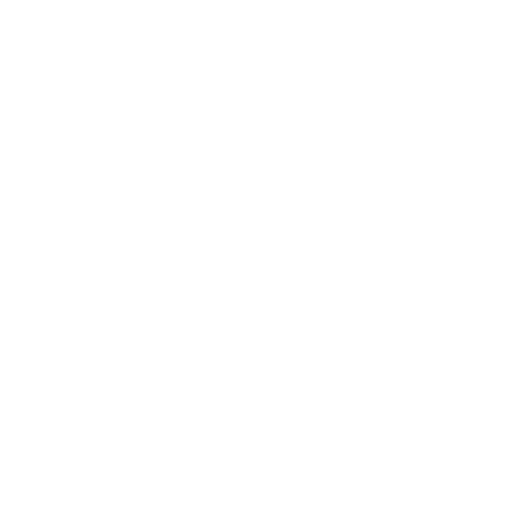
t = 0.00 s
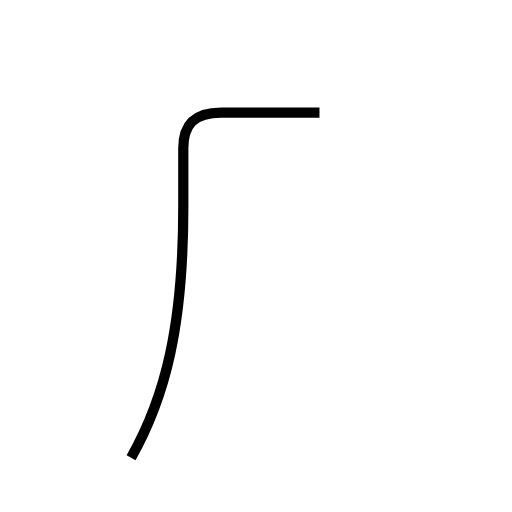
t = 1.40 s
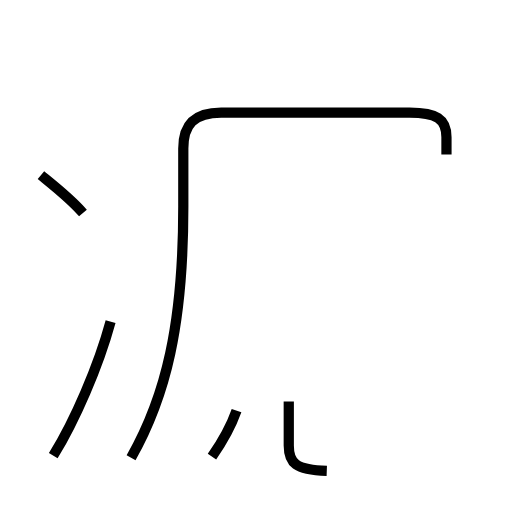
t = 2.89 s
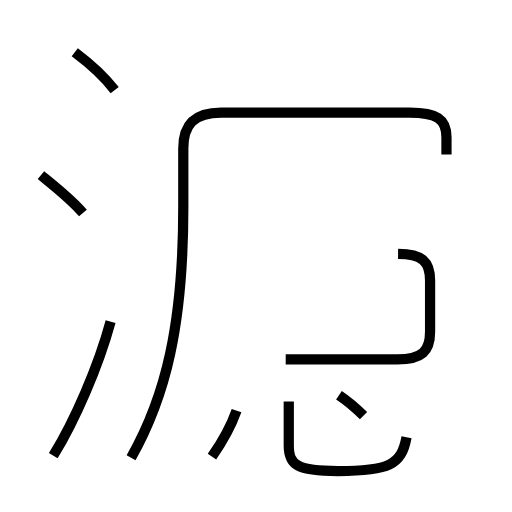
t = 4.20 s
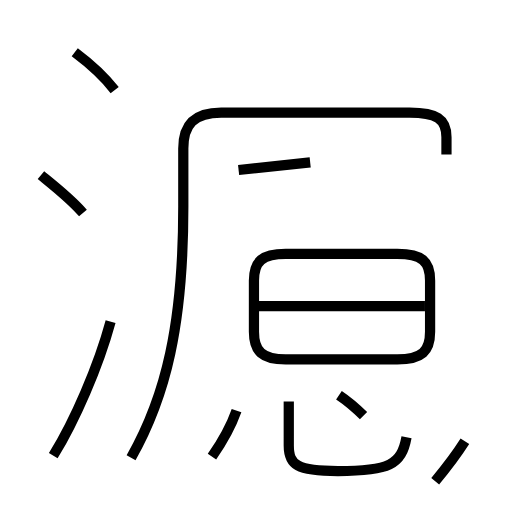
t = 5.81 s
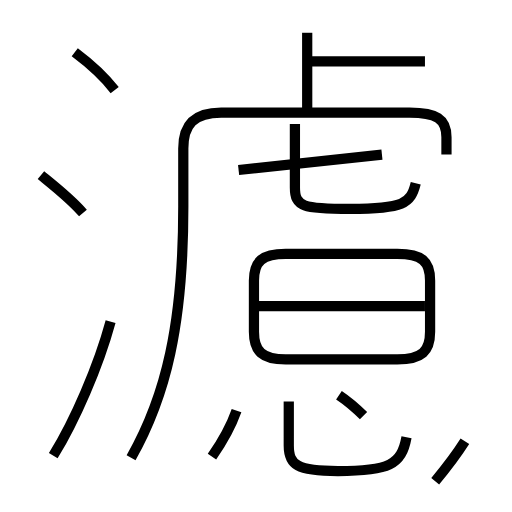
t = 7.21 s

The animated SVG that drew these frames (rendered in a browser with its animation timeline set to each time). Animation: 14 SMIL elements (animate=14); one cycle of 7.21 s.

<?xml version='1.0' encoding='utf-8'?>
<svg viewBox="0.0 -6.0 50.0 50.0" version="1.1" xmlns="http://www.w3.org/2000/svg"><rect x="-1000" y="-1000" width="2000" height="2000" stroke="white" fill="white" /><g style="fill:none;stroke:#000000;stroke-width:1"><path d="M 12.8 0.7 C 16.2 -5.3 17.9 -12.3 17.9 -23.8 L 17.9 -29.5 C 17.9 -31.8 18.9 -33.0 21.6 -33.0 L 40.0 -33.0 C 42.6 -33.0 43.6 -32.4 43.6 -30.6 L 43.6 -28.9 " transform="translate(0.0 38.0)" stroke-dasharray="62.01801404448018" stroke-dashoffset="62.01801404448018"><animate attributeName="stroke-dashoffset" from="62.01801404448018" to="0" dur="1.8605404213344054s" begin="0s" fill="freeze" /></path><path d="M 5.2 0.5 C 7.3 -2.9 9.6 -8.2 10.8 -12.6 " transform="translate(0.0 38.0)" stroke-dasharray="14.287769544241664" stroke-dashoffset="14.287769544241664"><animate attributeName="stroke-dashoffset" from="14.287769544241664" to="0" dur="0.4286330863272499s" begin="1.8605404213344054s" fill="freeze" /></path><path d="M 20.7 0.6 C 21.6 -0.7 22.5 -2.2 23.1 -3.9 " transform="translate(0.0 38.0)" stroke-dasharray="5.115357913046208" stroke-dashoffset="5.115357913046208"><animate attributeName="stroke-dashoffset" from="5.115357913046208" to="0" dur="0.15346073739138624s" begin="2.2891735076616553s" fill="freeze" /></path><path d="M 8.1 -23.2 C 6.9 -24.6 5.1 -26.0 4.0 -26.9 " transform="translate(0.0 38.0)" stroke-dasharray="5.530145808110436" stroke-dashoffset="5.530145808110436"><animate attributeName="stroke-dashoffset" from="5.530145808110436" to="0" dur="0.16590437424331309s" begin="2.4426342450530414s" fill="freeze" /></path><path d="M 28.2 -4.8 L 28.2 -0.5 C 28.2 1.4 29.0 2.0 33.0 2.0 C 38.0 2.0 39.2 1.4 39.7 -1.3 " transform="translate(0.0 38.0)" stroke-dasharray="18.944706249195253" stroke-dashoffset="18.944706249195253"><animate attributeName="stroke-dashoffset" from="18.944706249195253" to="0" dur="0.5683411874758576s" begin="2.6085386192963544s" fill="freeze" /></path><path d="M 35.5 -3.4 C 34.8 -4.1 34.0 -4.8 33.1 -5.4 " transform="translate(0.0 38.0)" stroke-dasharray="3.1291816896250824" stroke-dashoffset="3.1291816896250824"><animate attributeName="stroke-dashoffset" from="3.1291816896250824" to="0" dur="0.09387545068875247s" begin="3.176879806772212s" fill="freeze" /></path><path d="M 11.2 -35.2 C 10.2 -36.5 8.5 -38.0 7.3 -38.9 " transform="translate(0.0 38.0)" stroke-dasharray="5.389574209665458" stroke-dashoffset="5.389574209665458"><animate attributeName="stroke-dashoffset" from="5.389574209665458" to="0" dur="0.16168722628996374s" begin="3.270755257460965s" fill="freeze" /></path><path d="M 27.9 -8.9 L 38.8 -8.9 C 41.2 -8.9 42.0 -9.7 42.0 -11.6 L 42.0 -16.6 C 42.0 -18.5 41.2 -19.2 38.8 -19.2 L 27.9 -19.2 C 25.6 -19.2 24.8 -18.5 24.8 -16.6 L 24.8 -11.6 C 24.8 -9.7 25.6 -8.9 27.9 -8.9 Z " transform="translate(0.0 38.0)" stroke-dasharray="51.023865508828486" stroke-dashoffset="51.023865508828486"><animate attributeName="stroke-dashoffset" from="51.023865508828486" to="0" dur="1.5307159652648545s" begin="3.4324424837509286s" fill="freeze" /></path><path d="M 41.5 -14.1 L 25.1 -14.1 " transform="translate(0.0 38.0)" stroke-dasharray="16.4" stroke-dashoffset="16.4"><animate attributeName="stroke-dashoffset" from="16.4" to="0" dur="0.49199999999999994s" begin="4.963158449015783s" fill="freeze" /></path><path d="M 45.4 -0.9 C 44.7 0.2 43.5 1.8 42.5 3.0 " transform="translate(0.0 38.0)" stroke-dasharray="4.862724355112225" stroke-dashoffset="4.862724355112225"><animate attributeName="stroke-dashoffset" from="4.862724355112225" to="0" dur="0.14588173065336674s" begin="5.455158449015783s" fill="freeze" /></path><path d="M 23.3 -27.4 L 37.3 -28.9 " transform="translate(0.0 38.0)" stroke-dasharray="14.08012784032872" stroke-dashoffset="14.08012784032872"><animate attributeName="stroke-dashoffset" from="14.08012784032872" to="0" dur="0.4224038352098616s" begin="5.601040179669149s" fill="freeze" /></path><path d="M 40.6 -26.1 C 40.1 -24.1 39.4 -23.6 34.2 -23.6 C 29.6 -23.6 28.8 -23.8 28.8 -25.7 L 28.8 -31.9 " transform="translate(0.0 38.0)" stroke-dasharray="20.429175908694635" stroke-dashoffset="20.429175908694635"><animate attributeName="stroke-dashoffset" from="20.429175908694635" to="0" dur="0.612875277260839s" begin="6.0234440148790105s" fill="freeze" /></path><path d="M 30.0 -33.0 L 30.0 -40.8 " transform="translate(0.0 38.0)" stroke-dasharray="7.799999999999997" stroke-dashoffset="7.799999999999997"><animate attributeName="stroke-dashoffset" from="7.799999999999997" to="0" dur="0.2339999999999999s" begin="6.6363192921398495s" fill="freeze" /></path><path d="M 41.5 -38.0 L 30.2 -38.0" transform="translate(0.0 38.0)" stroke-dasharray="11.3" stroke-dashoffset="11.3"><animate attributeName="stroke-dashoffset" from="11.3" to="0" dur="0.339s" begin="6.8703192921398495s" fill="freeze" /></path></g></svg>
